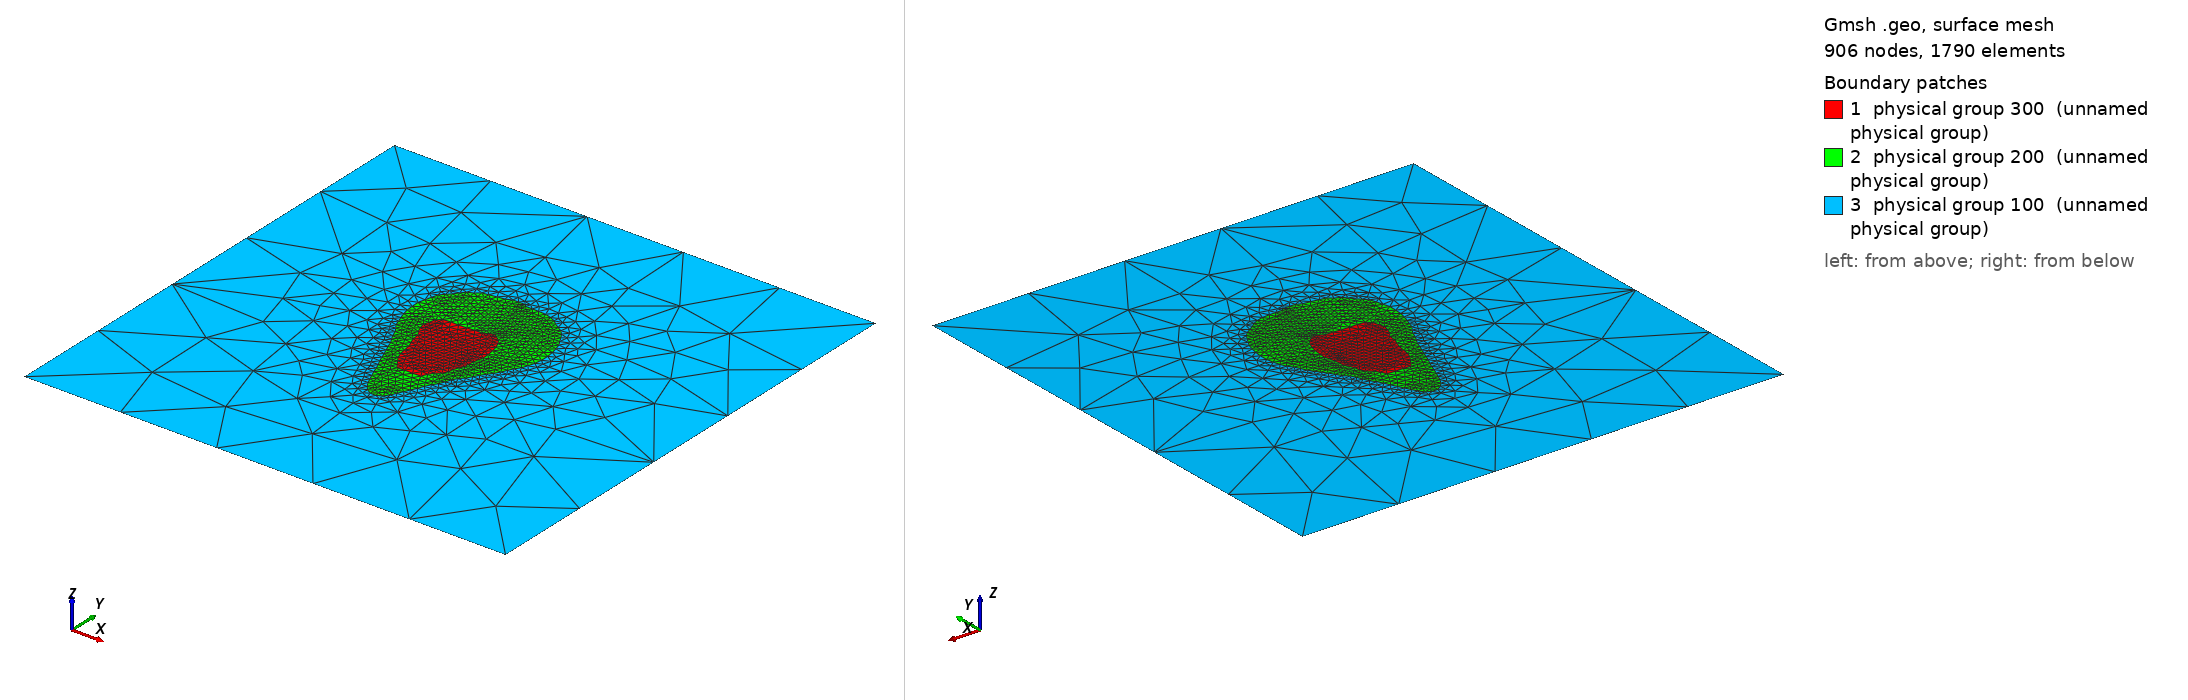

Gmsh geometry script, surface-meshed: 906 nodes, 1790 surface elements. Boundary patches (legend numbers): 1 physical group 300 (unnamed physical group), 2 physical group 200 (unnamed physical group), 3 physical group 100 (unnamed physical group). Left view from above one corner, right view from below the opposite corner. Legend entries are the model's physical surfaces. The drawing asked Gmsh for element sizes between 1% and 20% of the model's largest extent; the script's own settings can give other sizes.

=== patient6_slice1.geo (drawn) ===
//Meshing calcaneus bone.
//Inputs;
gridsize = 1;
Point(1)= {0.00664855453995,0.0215910351524,0,gridsize};Point(2)= {0.00427455565717,0.0210269570944,0,gridsize};Point(3)= {0.00201616017376,0.0196309998933,0,gridsize};Point(4)= {-0.00219510743188,0.0195821683817,0,gridsize};Point(5)= {-0.00598524827695,0.019204626772,0,gridsize};Point(6)= {-0.0101965158826,0.0190819592856,0,gridsize};Point(7)= {-0.0144077834882,0.019252848641,0,gridsize};Point(8)= {-0.0181979243333,0.0188625614478,0,gridsize};Point(9)= {-0.0205085803916,0.0168156894888,0,gridsize};Point(10)= {-0.0213481712861,0.0134466754043,0,gridsize};Point(11)= {-0.0221147455886,0.0109199148409,0,gridsize};Point(12)= {-0.0212956356132,0.00755090075639,0,gridsize};Point(13)= {-0.0200240831157,0.00460301343245,0,gridsize};Point(14)= {-0.0181979243333,0.00213501471286,0,gridsize};Point(15)= {-0.0178610229266,-0.001713887976,0,gridsize};Point(16)= {-0.0166361077673,-0.00466177529995,0,gridsize};Point(17)= {-0.015449802284,-0.00760966262389,0,gridsize};Point(18)= {-0.0149269083033,-0.011399803469,0,gridsize};Point(19)= {-0.014269960208,-0.0147688175535,0,gridsize};Point(20)= {-0.0131444032065,-0.0179331172583,0,gridsize};Point(21)= {-0.0114598961643,-0.0204432307154,0,gridsize};Point(22)= {-0.00977538912202,-0.0229245001767,0,gridsize};Point(23)= {-0.00809088207977,-0.0253956048629,0,gridsize};Point(24)= {-0.0043007412347,-0.0250613561334,0,gridsize};Point(25)= {-8.94736290618e-05,-0.0251591632874,0,gridsize};Point(26)= {0.00412179397657,-0.0250005133308,0,gridsize};Point(27)= {0.00538517425826,-0.0220709237805,0,gridsize};Point(28)= {0.00706968130052,-0.0196698617718,0,gridsize};Point(29)= {0.00940787766185,-0.0177167048774,0,gridsize};Point(30)= {0.0109680283303,-0.015189944314,0,gridsize};Point(31)= {0.0110995404751,-0.0126631837507,0,gridsize};Point(32)= {0.0123337658249,-0.00971529642671,0,gridsize};Point(33)= {0.0135220756689,-0.00760966262389,0,gridsize};Point(34)= {0.013386582709,-0.00510449827182,0,gridsize};Point(35)= {0.0139137073649,-0.00213501473657,0,gridsize};Point(36)= {0.0144143325565,0.000812872587377,0,gridsize};Point(37)= {0.0150040923411,0.00291850639019,0,gridsize};Point(38)= {0.0148230928953,0.0062875204747,0,gridsize};Point(39)= {0.0143204932344,0.0100776613198,0,gridsize};Point(40)= {0.0135232642035,0.0134466754043,0,gridsize};Point(41)= {0.0122907474963,0.0163945627282,0,gridsize};Point(42)= {0.0106492587826,0.0189213232916,0,gridsize};Point(43)= {0.00811969070726,0.0206058303339,0,gridsize};
Line(1) = {1,2} ;Line(2) = {2,3} ;Line(3) = {3,4} ;Line(4) = {4,5} ;Line(5) = {5,6} ;Line(6) = {6,7} ;Line(7) = {7,8} ;Line(8) = {8,9} ;Line(9) = {9,10} ;Line(10) = {10,11} ;Line(11) = {11,12} ;Line(12) = {12,13} ;Line(13) = {13,14} ;Line(14) = {14,15} ;Line(15) = {15,16} ;Line(16) = {16,17} ;Line(17) = {17,18} ;Line(18) = {18,19} ;Line(19) = {19,20} ;Line(20) = {20,21} ;Line(21) = {21,22} ;Line(22) = {22,23} ;Line(23) = {23,24} ;Line(24) = {24,25} ;Line(25) = {25,26} ;Line(26) = {26,27} ;Line(27) = {27,28} ;Line(28) = {28,29} ;Line(29) = {29,30} ;Line(30) = {30,31} ;Line(31) = {31,32} ;Line(32) = {32,33} ;Line(33) = {33,34} ;Line(34) = {34,35} ;Line(35) = {35,36} ;Line(36) = {36,37} ;Line(37) = {37,38} ;Line(38) = {38,39} ;Line(39) = {39,40} ;Line(40) = {40,41} ;Line(41) = {41,42} ;Line(42) = {42,43} ;Line(43) = {43,1} ;
Line Loop(130) = {1,2,3,4,5,6,7,8,9,10,11,12,13,14,15,16,17,18,19,20,21,22,23,24,25,26,27,28,29,30,31,32,33,34,35,36,37,38,39,40,41,42,43};
Plane Surface(1) = {130};
Point(44)= {0.000752779892065,0.0496820011228,0,gridsize};Point(45)= {-0.00261623419244,0.049734527525,0,gridsize};Point(46)= {-0.00559044198809,0.0496635768127,0,gridsize};Point(47)= {-0.00851200884033,0.0483249954152,0,gridsize};Point(48)= {-0.0123021496854,0.0478136271219,0,gridsize};Point(49)= {-0.0160922905305,0.0471856053366,0,gridsize};Point(50)= {-0.019461304615,0.0466460177856,0,gridsize};Point(51)= {-0.0219075556883,0.044610055686,0,gridsize};Point(52)= {-0.0247332852544,0.0433466754043,0,gridsize};Point(53)= {-0.0266204595446,0.0411702157416,0,gridsize};Point(54)= {-0.0284474065423,0.0387142810381,0,gridsize};Point(55)= {-0.0305243046319,0.0366086472353,0,gridsize};Point(56)= {-0.0325162341924,0.0344117693437,0,gridsize};Point(57)= {-0.0335155472848,0.0311339993479,0,gridsize};Point(58)= {-0.0343417435004,0.0277649852634,0,gridsize};Point(59)= {-0.0352652561085,0.0243959711789,0,gridsize};Point(60)= {-0.0351139454681,0.0201847035733,0,gridsize};Point(61)= {-0.0348061109654,0.0163945627282,0,gridsize};Point(62)= {-0.034044817725,0.0130255486437,0,gridsize};Point(63)= {-0.0329454595602,0.00965653455921,0,gridsize};Point(64)= {-0.031864991749,0.00670864723526,0,gridsize};Point(65)= {-0.0308317271502,0.00362257768925,0,gridsize};Point(66)= {-0.0290858058129,0.00123399934794,0,gridsize};Point(67)= {-0.0274627130657,-0.00131118552547,0,gridsize};Point(68)= {-0.026199332784,-0.00465907578611,0,gridsize};Point(69)= {-0.0247885581395,-0.00718853586333,0,gridsize};Point(70)= {-0.02325144546,-0.00981681807246,0,gridsize};Point(71)= {-0.0220994208163,-0.0130843105112,0,gridsize};Point(72)= {-0.0208299665915,-0.0160321978352,0,gridsize};Point(73)= {-0.0195947867602,-0.0189800851591,0,gridsize};Point(74)= {-0.0184529882249,-0.021927972483,0,gridsize};Point(75)= {-0.0173556708122,-0.02493902883,0,gridsize};Point(76)= {-0.0158046459151,-0.0278237471309,0,gridsize};Point(77)= {-0.0146082513738,-0.0307716344549,0,gridsize};Point(78)= {-0.0135655299671,-0.0337832449183,0,gridsize};Point(79)= {-0.0123021496854,-0.0367976259371,0,gridsize};Point(80)= {-0.0110387694037,-0.0396846282814,0,gridsize};Point(81)= {-0.00976222892034,-0.0425631837507,0,gridsize};Point(82)= {-0.00809088207977,-0.0454468749436,0,gridsize};Point(83)= {-0.00620538273409,-0.0476167048774,0,gridsize};Point(84)= {-0.00349842216591,-0.0493012119197,0,gridsize};Point(85)= {-0.000510600389625,-0.0493562455402,0,gridsize};Point(86)= {0.00201616017376,-0.0480357260171,0,gridsize};Point(87)= {0.00393611537168,-0.0455110710746,0,gridsize};Point(88)= {0.00532283641799,-0.0425631837507,0,gridsize};Point(89)= {0.00664855453995,-0.0398808934343,0,gridsize};Point(90)= {0.00793035913167,-0.0370885358633,0,gridsize};Point(91)= {0.00932342324501,-0.0341406485394,0,gridsize};Point(92)= {0.0105439770799,-0.0311927612154,0,gridsize};Point(93)= {0.0120239946886,-0.0282448738915,0,gridsize};Point(94)= {0.0138077094695,-0.0258353137038,0,gridsize};Point(95)= {0.0150710897512,-0.0228088293082,0,gridsize};Point(96)= {0.0160975862424,-0.0198223386802,0,gridsize};Point(97)= {0.0175978503146,-0.0171639761642,0,gridsize};Point(98)= {0.0197115827246,-0.015189944314,0,gridsize};Point(99)= {0.0213879911597,-0.0123275983699,0,gridsize};Point(100)= {0.0228970287228,-0.00971529642671,0,gridsize};Point(101)= {0.0246608785114,-0.00718853586333,0,gridsize};Point(102)= {0.0264415122864,-0.00490290433807,0,gridsize};Point(103)= {0.0281260193287,-0.00214378822766,0,gridsize};Point(104)= {0.0293893996104,0.000688448763105,0,gridsize};Point(105)= {0.0307010340229,0.00333963315076,0,gridsize};Point(106)= {0.0325757822096,0.00586639371414,0,gridsize};Point(107)= {0.0336930572765,0.00881428103808,0,gridsize};Point(108)= {0.0346271637072,0.0121832951226,0,gridsize};Point(109)= {0.0351958175356,0.0159734359677,0,gridsize};Point(110)= {0.035193667743,0.0201847035733,0,gridsize};Point(111)= {0.0346908421403,0.0239748444184,0,gridsize};Point(112)= {0.0338952319478,0.0273438585029,0,gridsize};Point(113)= {0.0329065218366,0.0307128725874,0,gridsize};Point(114)= {0.0313725628867,0.0332396331508,0,gridsize};Point(115)= {0.0298105263709,0.0361046391508,0,gridsize};Point(116)= {0.0281260193287,0.0386777547533,0,gridsize};Point(117)= {0.0261356940637,0.0408199148409,0,gridsize};Point(118)= {0.0234936249625,0.0423903667722,0,gridsize};Point(119)= {0.0209668643991,0.0440446540209,0,gridsize};Point(120)= {0.0187750910898,0.0458734359677,0,gridsize};Point(121)= {0.0159133432723,0.0472420979795,0,gridsize};Point(122)= {0.0125443291878,0.0482178336151,0,gridsize};Point(123)= {0.00875418834277,0.0484375545673,0,gridsize};Point(124)= {0.00538517425826,0.0485252185632,0,gridsize};Point(125)= {0.00201616017376,0.0485656392784,0,gridsize};
Line(44) = {44,45} ;Line(45) = {45,46} ;Line(46) = {46,47} ;Line(47) = {47,48} ;Line(48) = {48,49} ;Line(49) = {49,50} ;Line(50) = {50,51} ;Line(51) = {51,52} ;Line(52) = {52,53} ;Line(53) = {53,54} ;Line(54) = {54,55} ;Line(55) = {55,56} ;Line(56) = {56,57} ;Line(57) = {57,58} ;Line(58) = {58,59} ;Line(59) = {59,60} ;Line(60) = {60,61} ;Line(61) = {61,62} ;Line(62) = {62,63} ;Line(63) = {63,64} ;Line(64) = {64,65} ;Line(65) = {65,66} ;Line(66) = {66,67} ;Line(67) = {67,68} ;Line(68) = {68,69} ;Line(69) = {69,70} ;Line(70) = {70,71} ;Line(71) = {71,72} ;Line(72) = {72,73} ;Line(73) = {73,74} ;Line(74) = {74,75} ;Line(75) = {75,76} ;Line(76) = {76,77} ;Line(77) = {77,78} ;Line(78) = {78,79} ;Line(79) = {79,80} ;Line(80) = {80,81} ;Line(81) = {81,82} ;Line(82) = {82,83} ;Line(83) = {83,84} ;Line(84) = {84,85} ;Line(85) = {85,86} ;Line(86) = {86,87} ;Line(87) = {87,88} ;Line(88) = {88,89} ;Line(89) = {89,90} ;Line(90) = {90,91} ;Line(91) = {91,92} ;Line(92) = {92,93} ;Line(93) = {93,94} ;Line(94) = {94,95} ;Line(95) = {95,96} ;Line(96) = {96,97} ;Line(97) = {97,98} ;Line(98) = {98,99} ;Line(99) = {99,100} ;Line(100) = {100,101} ;Line(101) = {101,102} ;Line(102) = {102,103} ;Line(103) = {103,104} ;Line(104) = {104,105} ;Line(105) = {105,106} ;Line(106) = {106,107} ;Line(107) = {107,108} ;Line(108) = {108,109} ;Line(109) = {109,110} ;Line(110) = {110,111} ;Line(111) = {111,112} ;Line(112) = {112,113} ;Line(113) = {113,114} ;Line(114) = {114,115} ;Line(115) = {115,116} ;Line(116) = {116,117} ;Line(117) = {117,118} ;Line(118) = {118,119} ;Line(119) = {119,120} ;Line(120) = {120,121} ;Line(121) = {121,122} ;Line(122) = {122,123} ;Line(123) = {123,124} ;Line(124) = {124,125} ;Line(125) = {125,44} ;
Line Loop(131) = {44,45,46,47,48,49,50,51,52,53,54,55,56,57,58,59,60,61,62,63,64,65,66,67,68,69,70,71,72,73,74,75,76,77,78,79,80,81,82,83,84,85,86,87,88,89,90,91,92,93,94,95,96,97,98,99,100,101,102,103,104,105,106,107,108,109,110,111,112,113,114,115,116,117,118,119,120,121,122,123,124,125};
Plane Surface(2) = {131,130};
Point(126)= {-0.125,-0.125,0,gridsize};Point(127)= {-0.125,0.125,0,gridsize};Point(128)= {0.125,0.125,0,gridsize};Point(129)= {0.125,-0.125,0,gridsize};
Line(128) = {126,127} ;Line(129) = {127,128} ;Line(130) = {128,129} ;Line(131) = {129,126} ;Line Loop(132) = {128,129,130,131};Plane Surface(3) = {132,131};
Physical Surface(100) = {3};
Physical Surface(200) = {2};
Physical Surface(300) = {1};
Physical Line(10) = {128,129,130,131};
